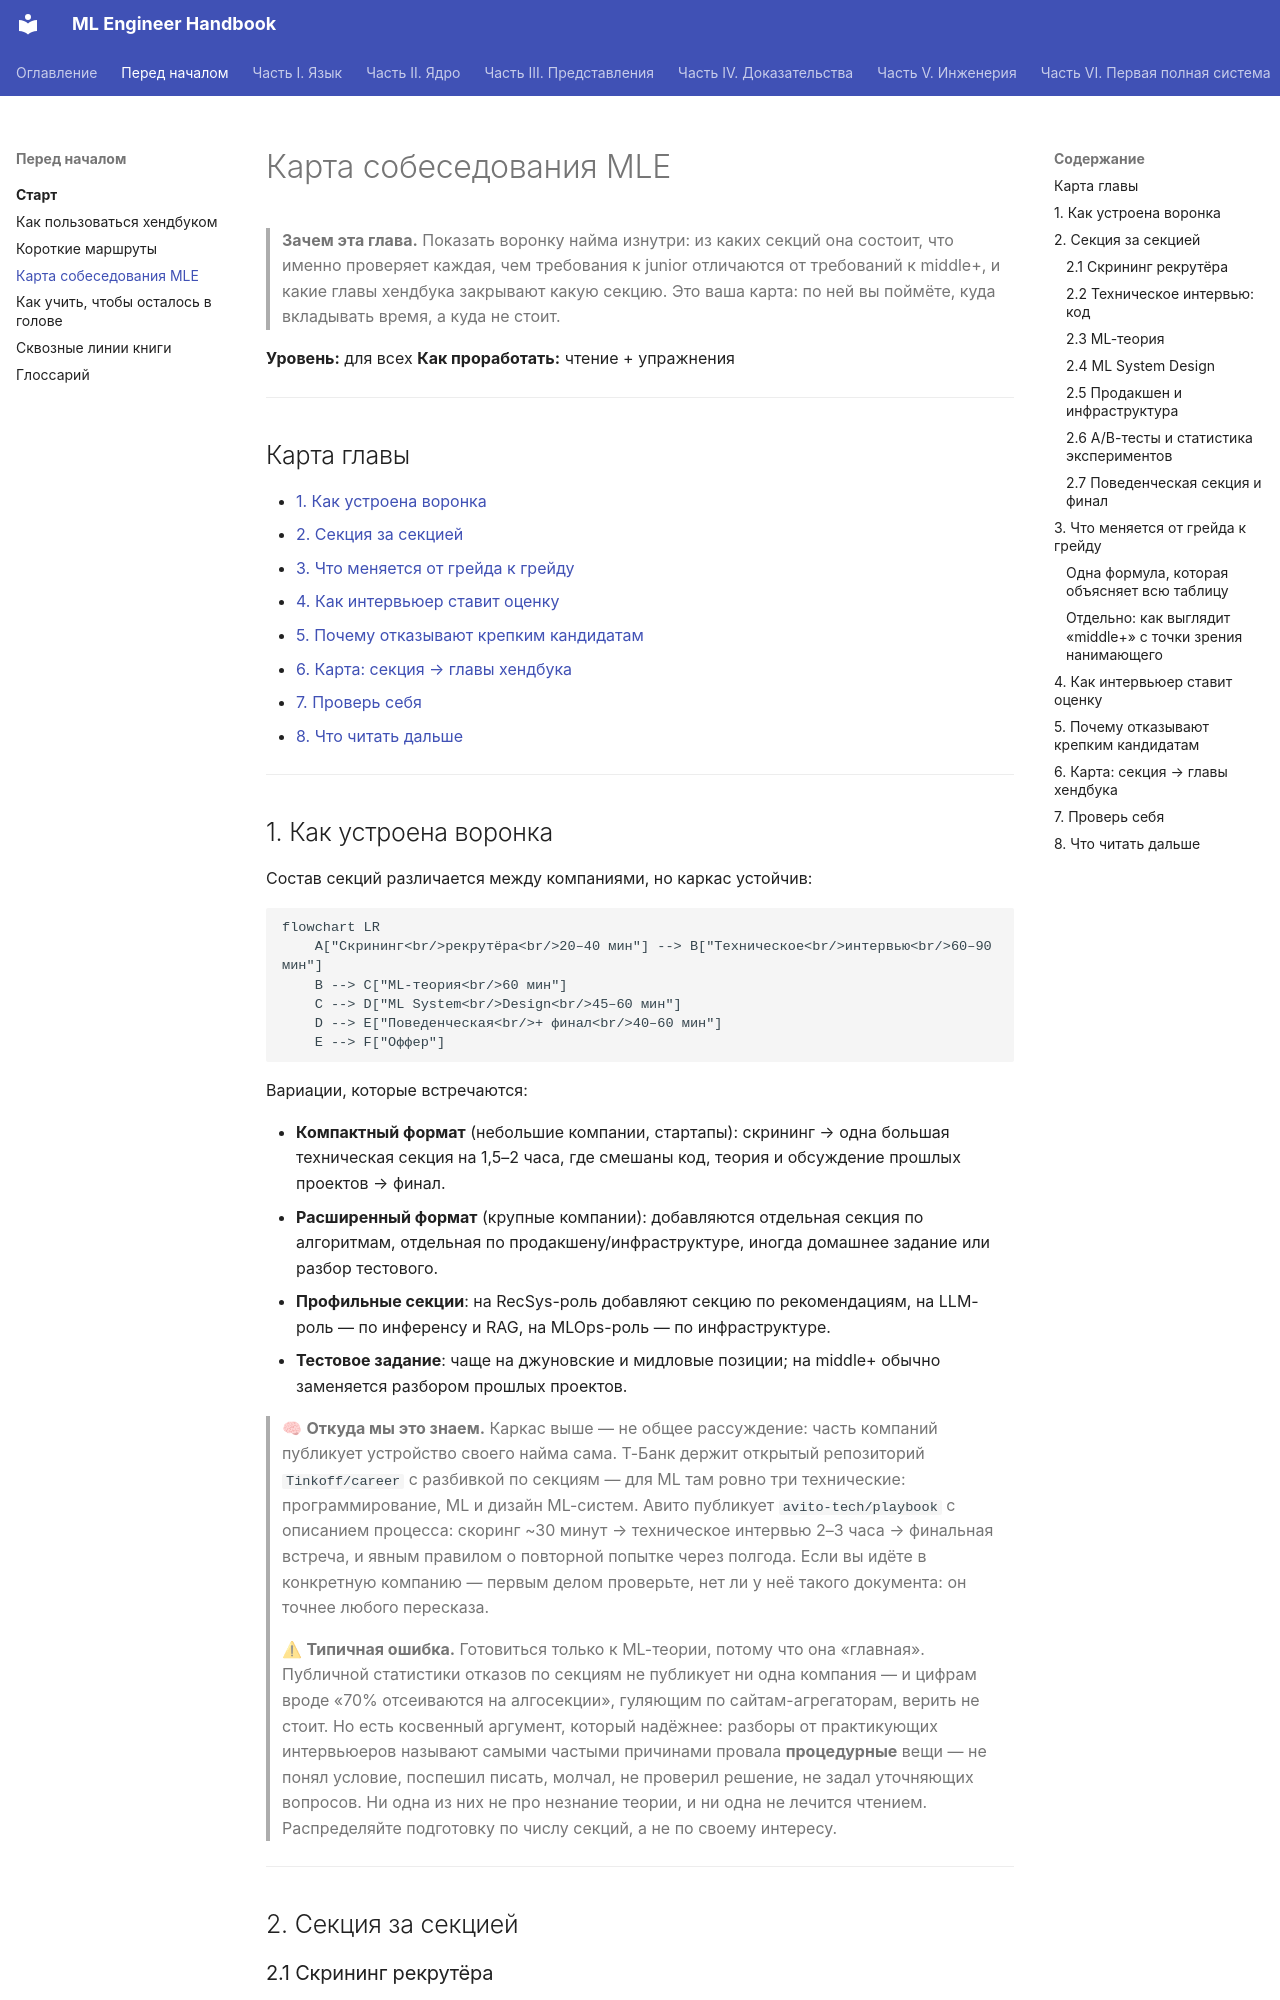

repository: avanturer/ml-handbook · page: 00-start/03-interview-map/index.html · generator: mkdocs

# Карта собеседования MLE

> **Зачем эта глава.** Показать воронку найма изнутри: из каких секций она состоит, что именно
> проверяет каждая, чем требования к junior отличаются от требований к middle+, и какие главы
> хендбука закрывают какую секцию. Это ваша карта: по ней вы поймёте, куда вкладывать время,
> а куда не стоит.

**Уровень:** для всех
**Как проработать:** чтение + упражнения

---

## Карта главы

- [1. Как устроена воронка](#1-как-устроена-воронка)
- [2. Секция за секцией](#2-секция-за-секцией)
- [3. Что меняется от грейда к грейду](#3-что-меняется-от-грейда-к-грейду)
- [4. Как интервьюер ставит оценку](#4-как-интервьюер-ставит-оценку)
- [5. Почему отказывают крепким кандидатам](#5-почему-отказывают-крепким-кандидатам)
- [6. Карта: секция → главы хендбука](#6-карта-секция--главы-хендбука)
- [7. Проверь себя](#7-проверь-себя)
- [8. Что читать дальше](#8-что-читать-дальше)

---

## 1. Как устроена воронка

Состав секций различается между компаниями, но каркас устойчив:

```mermaid
flowchart LR
    A["Скрининг<br/>рекрутёра<br/>20–40 мин"] --> B["Техническое<br/>интервью<br/>60–90 мин"]
    B --> C["ML-теория<br/>60 мин"]
    C --> D["ML System<br/>Design<br/>45–60 мин"]
    D --> E["Поведенческая<br/>+ финал<br/>40–60 мин"]
    E --> F["Оффер"]
```

Вариации, которые встречаются:

- **Компактный формат** (небольшие компании, стартапы): скрининг → одна большая техническая
  секция на 1,5–2 часа, где смешаны код, теория и обсуждение прошлых проектов → финал.
- **Расширенный формат** (крупные компании): добавляются отдельная секция по алгоритмам,
  отдельная по продакшену/инфраструктуре, иногда домашнее задание или разбор тестового.
- **Профильные секции**: на RecSys-роль добавляют секцию по рекомендациям, на LLM-роль —
  по инференсу и RAG, на MLOps-роль — по инфраструктуре.
- **Тестовое задание**: чаще на джуновские и мидловые позиции; на middle+ обычно заменяется
  разбором прошлых проектов.

> 🧠 **Откуда мы это знаем.** Каркас выше — не общее рассуждение: часть компаний публикует
> устройство своего найма сама. Т-Банк держит открытый репозиторий `Tinkoff/career` с разбивкой
> по секциям — для ML там ровно три технические: программирование, ML и дизайн ML-систем.
> Авито публикует `avito-tech/playbook` с описанием процесса: скоринг ~30 минут → техническое
> интервью 2–3 часа → финальная встреча, и явным правилом о повторной попытке через полгода.
> Если вы идёте в конкретную компанию — первым делом проверьте, нет ли у неё такого документа:
> он точнее любого пересказа.

> ⚠ **Типичная ошибка.** Готовиться только к ML-теории, потому что она «главная».
> Публичной статистики отказов по секциям не публикует ни одна компания — и цифрам вроде
> «70% отсеиваются на алгосекции», гуляющим по сайтам-агрегаторам, верить не стоит. Но есть
> косвенный аргумент, который надёжнее: разборы от практикующих интервьюеров называют самыми
> частыми причинами провала **процедурные** вещи — не понял условие, поспешил писать, молчал,
> не проверил решение, не задал уточняющих вопросов. Ни одна из них не про незнание теории,
> и ни одна не лечится чтением. Распределяйте подготовку по числу секций, а не по своему интересу.

---

## 2. Секция за секцией

### 2.1 Скрининг рекрутёра

**Что проверяют:** соответствие вакансии, адекватность ожиданий по деньгам, мотивацию,
базовую вменяемость рассказа о себе.

**Формат:** разговор 20–40 минут. Иногда 3–5 простых технических вопросов от рекрутёра
по чек-листу («работали с бустингом?», «что такое переобучение?»).

**Что реально решает:** умение рассказать о своём опыте за 3–5 минут связно, с результатом
в цифрах. Не «занимался рекомендациями», а «отвечал за ранжирование в ленте, поднял CTR
на 6% за счёт перехода на двухбашенную модель на этапе кандидатов».

**Подготовка:** [процесс найма](../14-career/01-interview-process.md).
